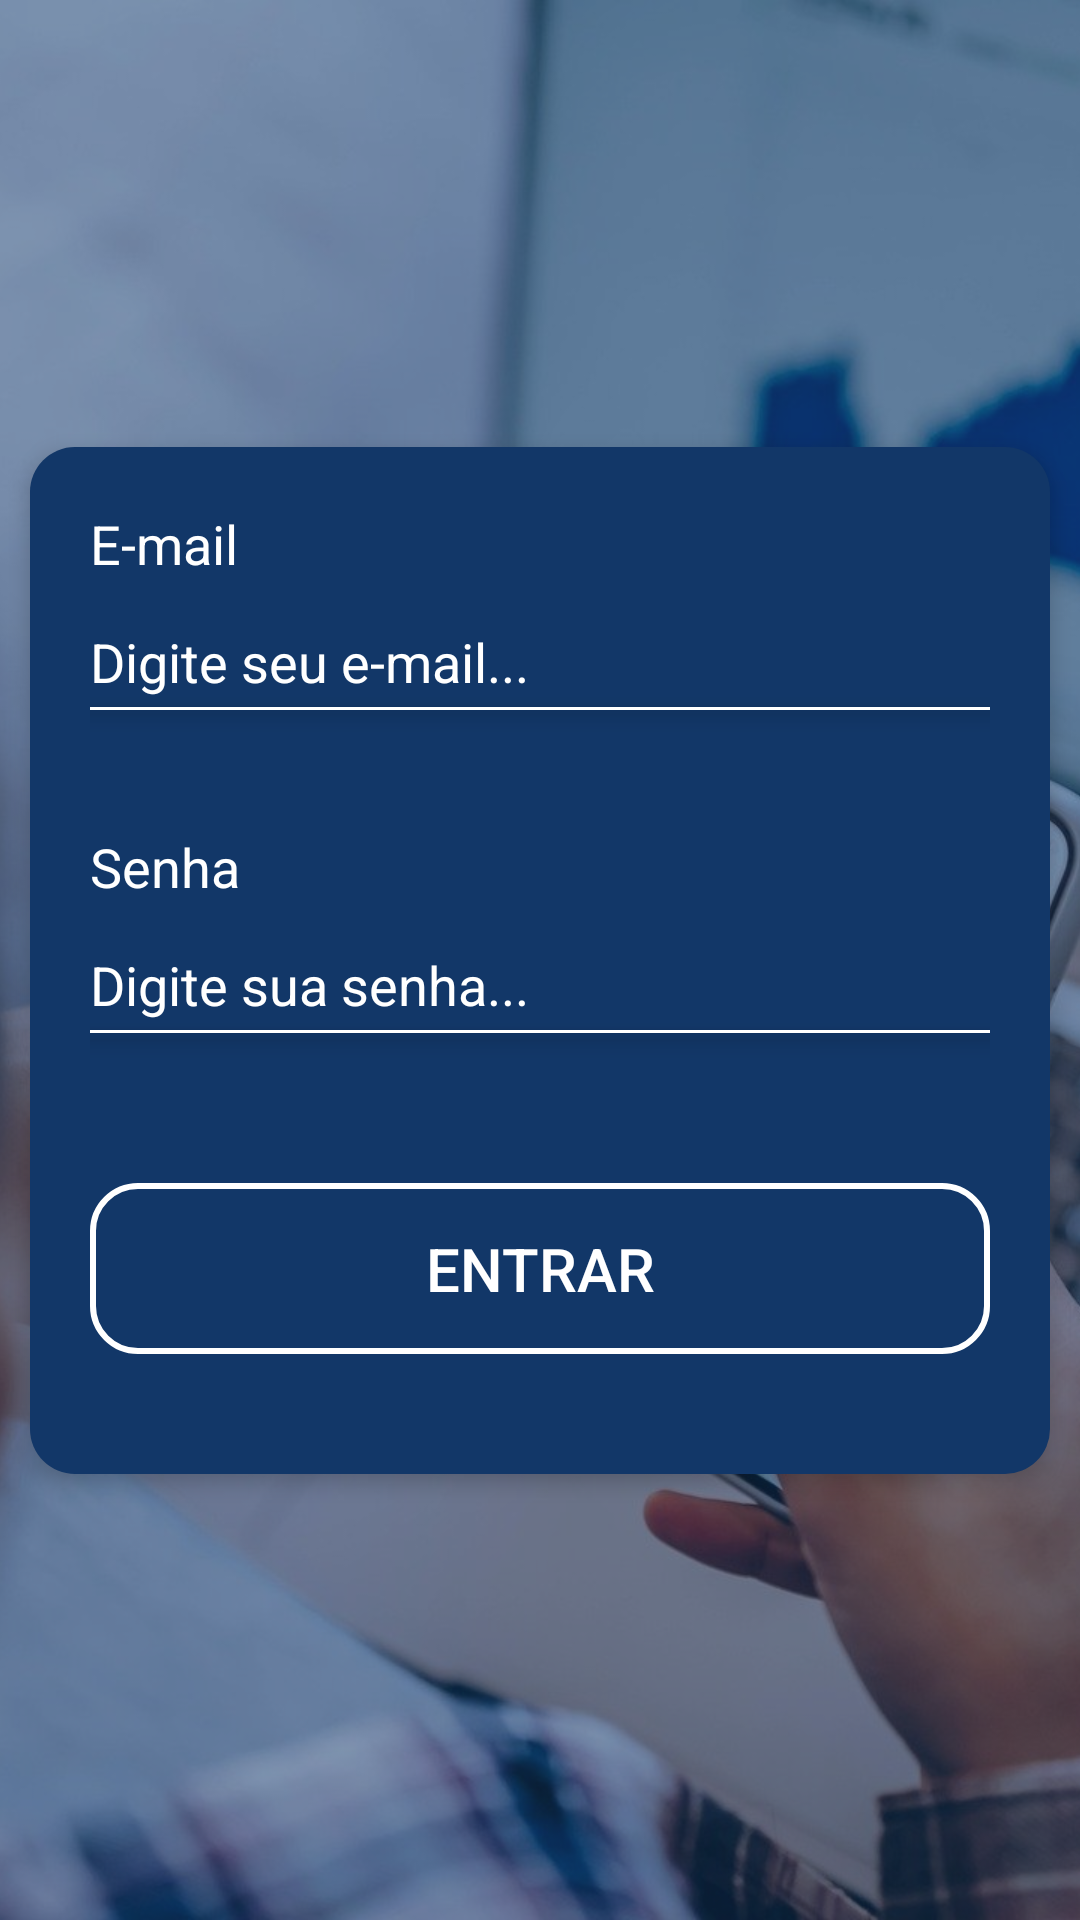

Android layout source for this screen:
<!-- AndroidManifest.xml: application theme Theme.Nextvendas -->
<!-- res/layout/activity_login.xml -->
<?xml version="1.0" encoding="utf-8"?>
<androidx.constraintlayout.widget.ConstraintLayout xmlns:android="http://schemas.android.com/apk/res/android"
    xmlns:app="http://schemas.android.com/apk/res-auto"
    xmlns:tools="http://schemas.android.com/tools"
    android:id="@+id/main"
    android:layout_width="match_parent"
    android:layout_height="match_parent"
    tools:context=".LoginActivity" >

    <ImageView
        android:layout_width="0dp"
        android:layout_height="0dp"
        android:scaleType="centerCrop"
        android:src="@drawable/fundo_tela_login"
        app:layout_constraintBottom_toBottomOf="parent"
        app:layout_constraintEnd_toEndOf="parent"
        app:layout_constraintStart_toStartOf="parent"
        app:layout_constraintTop_toTopOf="parent" />
    
    <androidx.constraintlayout.widget.ConstraintLayout
        android:layout_width="0dp"
        android:layout_height="0dp"
        app:layout_constraintStart_toStartOf="parent"
        app:layout_constraintEnd_toEndOf="parent"
        app:layout_constraintTop_toTopOf="parent"
        app:layout_constraintBottom_toBottomOf="parent"
        android:background="@color/principal_50_porcento_transparencia" >

        <LinearLayout
            android:layout_width="match_parent"
            android:layout_height="wrap_content"
            app:layout_constraintStart_toStartOf="parent"
            app:layout_constraintEnd_toEndOf="parent"
            app:layout_constraintTop_toTopOf="parent"
            app:layout_constraintBottom_toBottomOf="parent"
            android:orientation="vertical"
            android:background="@drawable/fundo_container_login"
            android:padding="20dp"
            android:layout_margin="10dp"
            android:elevation="4dp" >

            <TextView
                android:layout_width="wrap_content"
                android:layout_height="wrap_content"
                android:text="@string/txt_label_email"
                android:textColor="@color/white"
                android:textSize="18sp" />

            <EditText
                android:id="@+id/edt_email"
                android:layout_width="match_parent"
                android:layout_height="wrap_content"
                android:hint="@string/txt_hint_email_usuario"
                android:textColorHint="@color/white"
                android:paddingTop="5dp"
                android:paddingBottom="3dp"
                android:layout_marginTop="10dp"
                android:background="@android:color/transparent"
                android:inputType="textEmailAddress"
                android:drawableStart="@drawable/ic_usuario_branco"
                android:drawablePadding="10dp"
                android:textColor="@color/white" />

            <View
                android:layout_width="match_parent"
                android:layout_height="1dp"
                android:background="@color/white"
                android:elevation="4dp" />

            <TextView
                android:layout_width="wrap_content"
                android:layout_height="wrap_content"
                android:text="@string/txt_label_senha"
                android:textColor="@color/white"
                android:textSize="18sp"
                android:layout_marginTop="40dp" />

            <EditText
                android:id="@+id/edt_senha"
                android:layout_width="match_parent"
                android:layout_height="wrap_content"
                android:hint="@string/txt_hint_senha_usuario"
                android:textColorHint="@color/white"
                android:paddingTop="5dp"
                android:paddingBottom="3dp"
                android:layout_marginTop="10dp"
                android:background="@android:color/transparent"
                android:drawableStart="@drawable/ic_senha_usuario"
                android:drawablePadding="10dp"
                android:textColor="@color/white"
                android:inputType="numberPassword" />

            <View
                android:layout_width="match_parent"
                android:layout_height="1dp"
                android:background="@color/white"
                android:elevation="4dp" />

            <androidx.appcompat.widget.AppCompatButton
                android:id="@+id/btn_entrar"
                android:layout_width="match_parent"
                android:layout_height="wrap_content"
                android:background="@drawable/estilo_btn_borda_branca_fundo_transparente"
                android:text="@string/txt_btn_entrar"
                android:textColor="@color/white"
                android:textSize="20sp"
                android:padding="15dp"
                android:textAllCaps="true"
                android:elevation="4dp"
                android:layout_marginTop="50dp"
                android:layout_marginBottom="20dp" />

        </LinearLayout>
        
    </androidx.constraintlayout.widget.ConstraintLayout>
    
</androidx.constraintlayout.widget.ConstraintLayout>
<!-- resources referenced by this layout -->
<resources>
  <color name="principal_50_porcento_transparencia">#80123768</color>
  <color name="white">#FFFFFFFF</color>
  <!-- drawable estilo_btn_borda_branca_fundo_transparente (drawable) -->
  <?xml version="1.0" encoding="utf-8"?>
  <selector xmlns:android="http://schemas.android.com/apk/res/android">
  
      <item>
  
          <shape android:shape="rectangle" >
  
              <solid android:color="@android:color/transparent" />
  
              <corners android:radius="15dp" />
  
              <stroke android:color="@color/white" android:width="2dp" />
  
          </shape>
  
      </item>
  
  </selector>
  <!-- drawable fundo_container_login (drawable) -->
  <?xml version="1.0" encoding="utf-8"?>
  <selector xmlns:android="http://schemas.android.com/apk/res/android">
  
  
      <item>
  
          <shape android:shape="rectangle">
  
              <solid android:color="@color/principal" />
  
              <corners android:radius="15dp" />
  
          </shape>
  
      </item>
  
  </selector>
  <!-- drawable fundo_tela_login: jpg bitmap (drawable, 103853 bytes) -->
  <string name="txt_btn_entrar">Entrar</string>
  <string name="txt_hint_email_usuario">Digite seu e-mail...</string>
  <string name="txt_hint_senha_usuario">Digite sua senha...</string>
  <string name="txt_label_email">E-mail</string>
  <string name="txt_label_senha">Senha</string>
  <style name="Theme.Nextvendas" parent="Theme.MaterialComponents.DayNight.NoActionBar">
          <item name="colorPrimary">@color/secundaria</item>
          <item name="colorPrimaryVariant">@color/principal</item>
          <item name="colorOnPrimary">@color/white</item>
          <item name="colorSecondary">#4a90e2</item>
          <item name="colorSecondaryVariant">#2c6fbb</item>
          <item name="colorOnSecondary">@color/black</item>
          
          <item name="android:statusBarColor">?attr/colorPrimaryVariant</item>
      </style>
  <color name="principal">#123768</color>
  <color name="secundaria">#224e87</color>
  <color name="black">#FF000000</color>
</resources>
